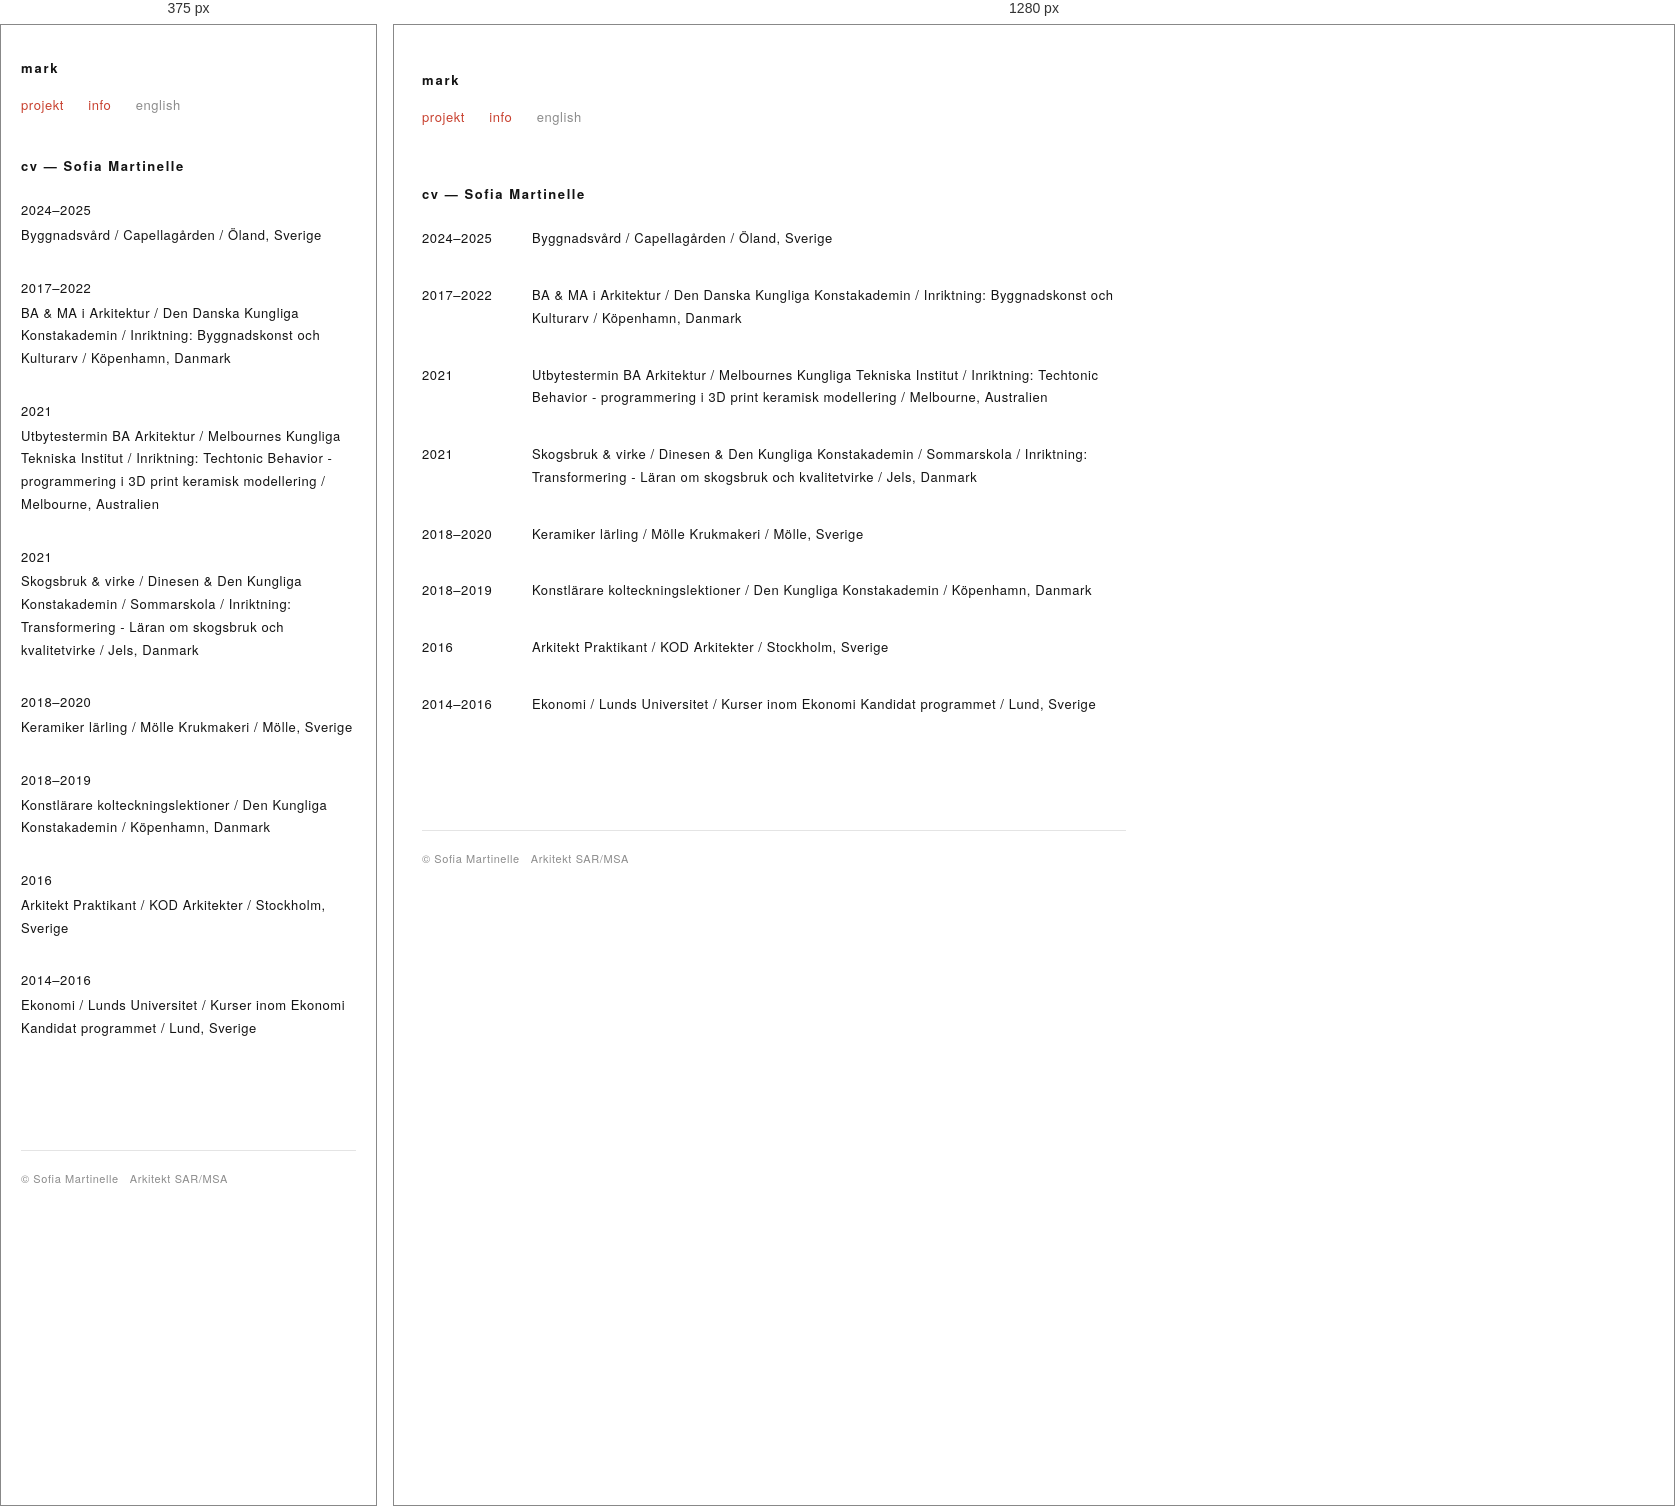
Rendered at 375 px and 1280 px, left to right.

<!-- file: cv.html -->
<!doctype html>
<html lang="sv">
<head>
<meta charset="utf-8">
<meta name="viewport" content="width=device-width, initial-scale=1">
<title>mark — cv</title>
<link rel="stylesheet" href="mark.css">
</head>
<body>
<div class="sheet">
<header class="masthead">
  <a class="wordmark" href="index.html">mark</a>
  <nav class="topnav">
    <a href="projekt.html">projekt</a>
    <a href="info.html">info</a>
    <a class="lang" href="cv_e.html">english</a>
  </nav>
</header>
<h1>cv &mdash; Sofia Martinelle</h1>
<ol class="works cv">
<li class="work">
  <span class="year">2024–2025</span>
  <span class="entry"><span class="line">Byggnadsvård / Capellagården / Öland, Sverige</span></span>
</li>
<li class="work">
  <span class="year">2017–2022</span>
  <span class="entry"><span class="line">BA &amp; MA i Arkitektur / Den Danska Kungliga Konstakademin / Inriktning: Byggnadskonst och Kulturarv / Köpenhamn, Danmark</span></span>
</li>
<li class="work">
  <span class="year">2021</span>
  <span class="entry"><span class="line">Utbytestermin BA Arkitektur / Melbournes Kungliga Tekniska Institut / Inriktning: Techtonic Behavior - programmering i 3D print keramisk modellering / Melbourne, Australien</span></span>
</li>
<li class="work">
  <span class="year">2021</span>
  <span class="entry"><span class="line">Skogsbruk &amp; virke / Dinesen &amp; Den Kungliga Konstakademin / Sommarskola / Inriktning: Transformering - Läran om skogsbruk och kvalitetvirke / Jels, Danmark</span></span>
</li>
<li class="work">
  <span class="year">2018–2020</span>
  <span class="entry"><span class="line">Keramiker lärling / Mölle Krukmakeri / Mölle, Sverige</span></span>
</li>
<li class="work">
  <span class="year">2018–2019</span>
  <span class="entry"><span class="line">Konstlärare kolteckningslektioner / Den Kungliga Konstakademin / Köpenhamn, Danmark</span></span>
</li>
<li class="work">
  <span class="year">2016</span>
  <span class="entry"><span class="line">Arkitekt Praktikant / KOD Arkitekter / Stockholm, Sverige</span></span>
</li>
<li class="work">
  <span class="year">2014–2016</span>
  <span class="entry"><span class="line">Ekonomi / Lunds Universitet / Kurser inom Ekonomi Kandidat programmet / Lund, Sverige</span></span>
</li>
</ol>
<footer class="foot">
  <span>&copy; Sofia Martinelle &nbsp; Arkitekt SAR/MSA</span>
</footer>
</div>
</body>
</html>


/* @media block from mark.css */
@media (max-width: 620px) {
  .sheet { padding: 32px 20px 80px; }
  .masthead { margin-bottom: 38px; }
  li.work { display: block; padding-bottom: 30px; }
  .year { display: block; margin-bottom: 2px; }
  .thumb { width: 100%; }
  .pairs th, .pairs td { padding-right: 30px; }
}